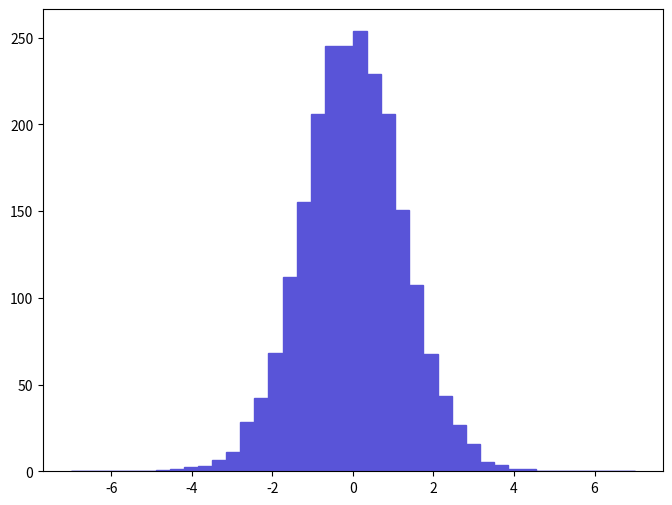

The script that saved this image: (Note: this script raises an exception after producing the figure.)
def selection_12():

    # Library import
    import numpy
    import matplotlib
    import matplotlib.pyplot   as plt
    import matplotlib.gridspec as gridspec

    # Library version
    matplotlib_version = matplotlib.__version__
    numpy_version      = numpy.__version__

    # Histo binning
    xBinning = numpy.linspace(-7.0,7.0,41,endpoint=True)

    # Creating data sequence: middle of each bin
    xData = numpy.array([-6.825,-6.475,-6.125,-5.775,-5.425,-5.075,-4.725,-4.375,-4.025,-3.675,-3.325,-2.975,-2.625,-2.275,-1.925,-1.575,-1.225,-0.875,-0.525,-0.175,0.175,0.525,0.875,1.225,1.575,1.925,2.275,2.625,2.975,3.325,3.675,4.025,4.375,4.725,5.075,5.425,5.775,6.125,6.475,6.825])

    # Creating weights for histo: y13_ETA_0
    y13_ETA_0_weights = numpy.array([0.0,0.0,0.22403312101,0.0,0.44806614202,0.22403312101,0.67209926303,1.56823214707,2.46436423111,3.13646329414,6.49695960929,11.2016510505,28.4522026683,42.1182239499,68.3300964081,111.792510484,155.030914539,205.662419287,245.316223006,245.092222985,253.605423783,228.737821451,205.886419308,150.326214098,107.087810043,67.657996345,43.2383840549,26.6599425002,15.6823214707,5.60082752525,3.80856235717,1.12016510505,1.34419812606,0.44806614202,0.44806614202,0.22403312101,0.22403312101,0.0,0.0,0.0])

    # Creating a new Canvas
    fig   = plt.figure(figsize=(8,6),dpi=80)
    frame = gridspec.GridSpec(1,1)
    pad   = fig.add_subplot(frame[0])

    # Creating a new Stack
    pad.hist(x=xData, bins=xBinning, weights=y13_ETA_0_weights,\
             label="$unweighted\_events$", histtype="stepfilled", rwidth=1.0,\
             color="#5954d8", edgecolor="#5954d8", linewidth=1, linestyle="solid",\
             bottom=None, cumulative=False, normed=False, align="mid", orientation="vertical")


    # Axis
    plt.rc('text',usetex=False)
    plt.xlabel(r"$\eta$ $[ l-_{1} ]$ ",\
               fontsize=16,color="black")
    plt.ylabel(r"$\mathrm{Events}$ $(\mathcal{L}_{\mathrm{int}} = 10\ \mathrm{fb}^{-1})$ ",\
               fontsize=16,color="black")

    # Boundary of y-axis
    ymax=(y13_ETA_0_weights).max()*1.1
    #ymin=0 # linear scale
    ymin=min([x for x in (y13_ETA_0_weights) if x])/100. # log scale
    plt.gca().set_ylim(ymin,ymax)

    # Log/Linear scale for X-axis
    plt.gca().set_xscale("linear")
    #plt.gca().set_xscale("log",nonposx="clip")

    # Log/Linear scale for Y-axis
    #plt.gca().set_yscale("linear")
    plt.gca().set_yscale("log",nonposy="clip")

    # Saving the image
    plt.savefig('../../HTML/MadAnalysis5job_0/selection_12.png')
    plt.savefig('../../PDF/MadAnalysis5job_0/selection_12.png')
    plt.savefig('../../DVI/MadAnalysis5job_0/selection_12.eps')

# Running!
if __name__ == '__main__':
    selection_12()
